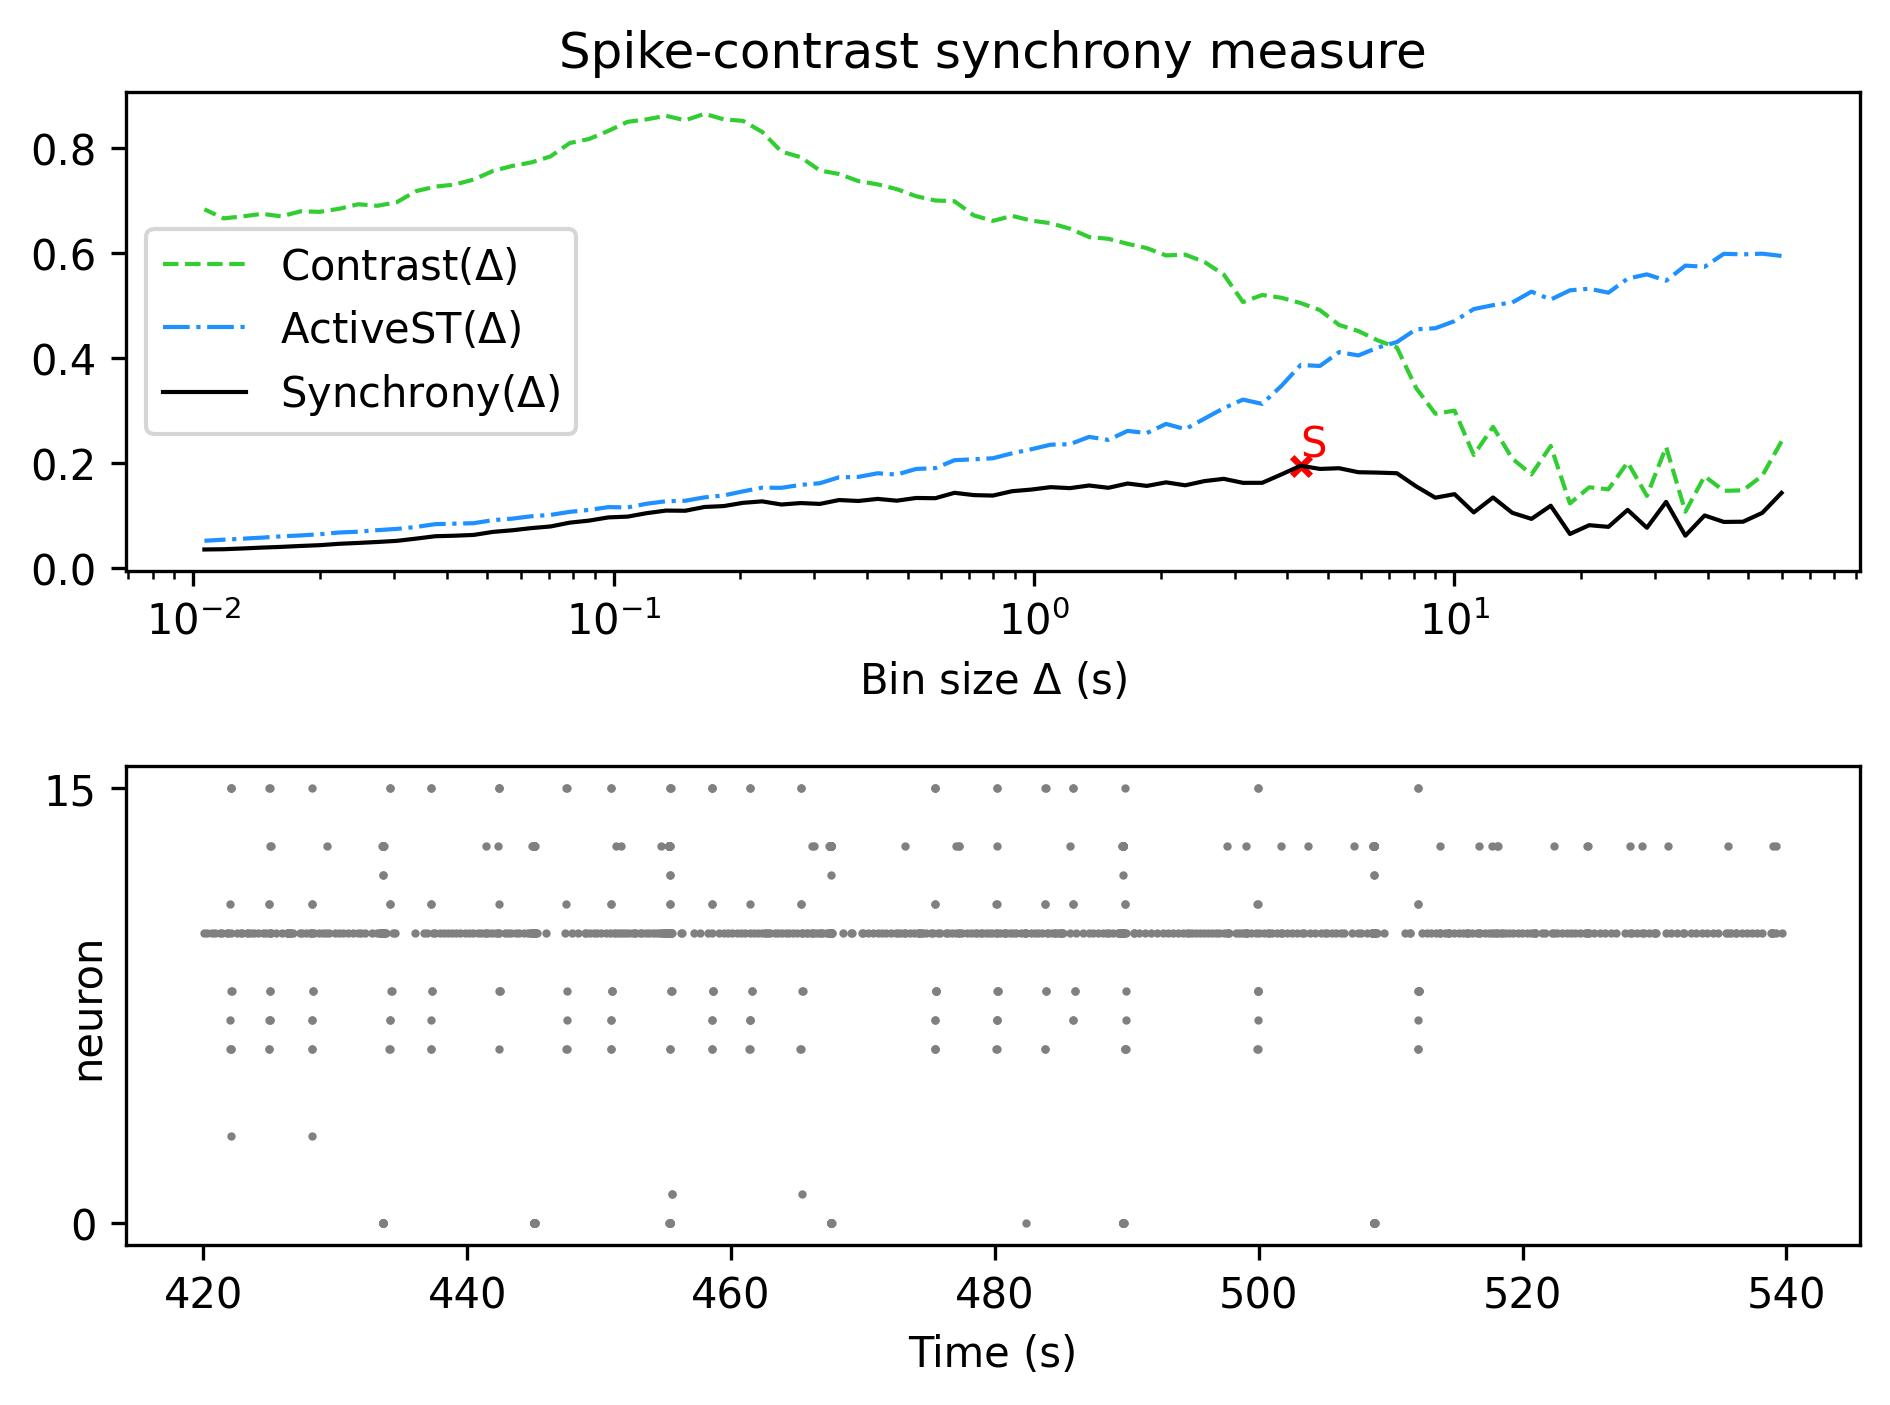

Source data for this figure (header and first rows):
, Spike-contrast (60.0 s), Spike-contrast (54.0 s), Spike-contrast (48.6 s), Spike-contrast (43.74 s), Spike-contrast (39.366 s), Spike-contrast (35.429 s), Spike-contrast (31.886 s), Spike-contrast (28.698 s), Spike-contrast (25.828 s), Spike-contrast (23.245 s), Spike-contrast (20.921 s), Spike-contrast (18.829 s), Spike-contrast (16.946 s), Spike-contrast (15.251 s), Spike-contrast (13.726 s), Spike-contrast (12.353 s), Spike-contrast (11.118 s), Spike-contrast (10.006 s), Spike-contrast (9.006 s), Spike-contrast (8.105 s), Spike-contrast (7.295 s), Spike-contrast (6.565 s), Spike-contrast (5.909 s)
0, 0.1432, 0.1052, 0.08843, 0.08801, 0.1003, 0.0618, 0.1261, 0.0769, 0.1109, 0.07864, 0.0818, 0.06512, 0.1188, 0.09381, 0.1054, 0.1345, 0.1061, 0.1408, 0.1341, 0.1558, 0.1806, 0.1818, 0.1826
